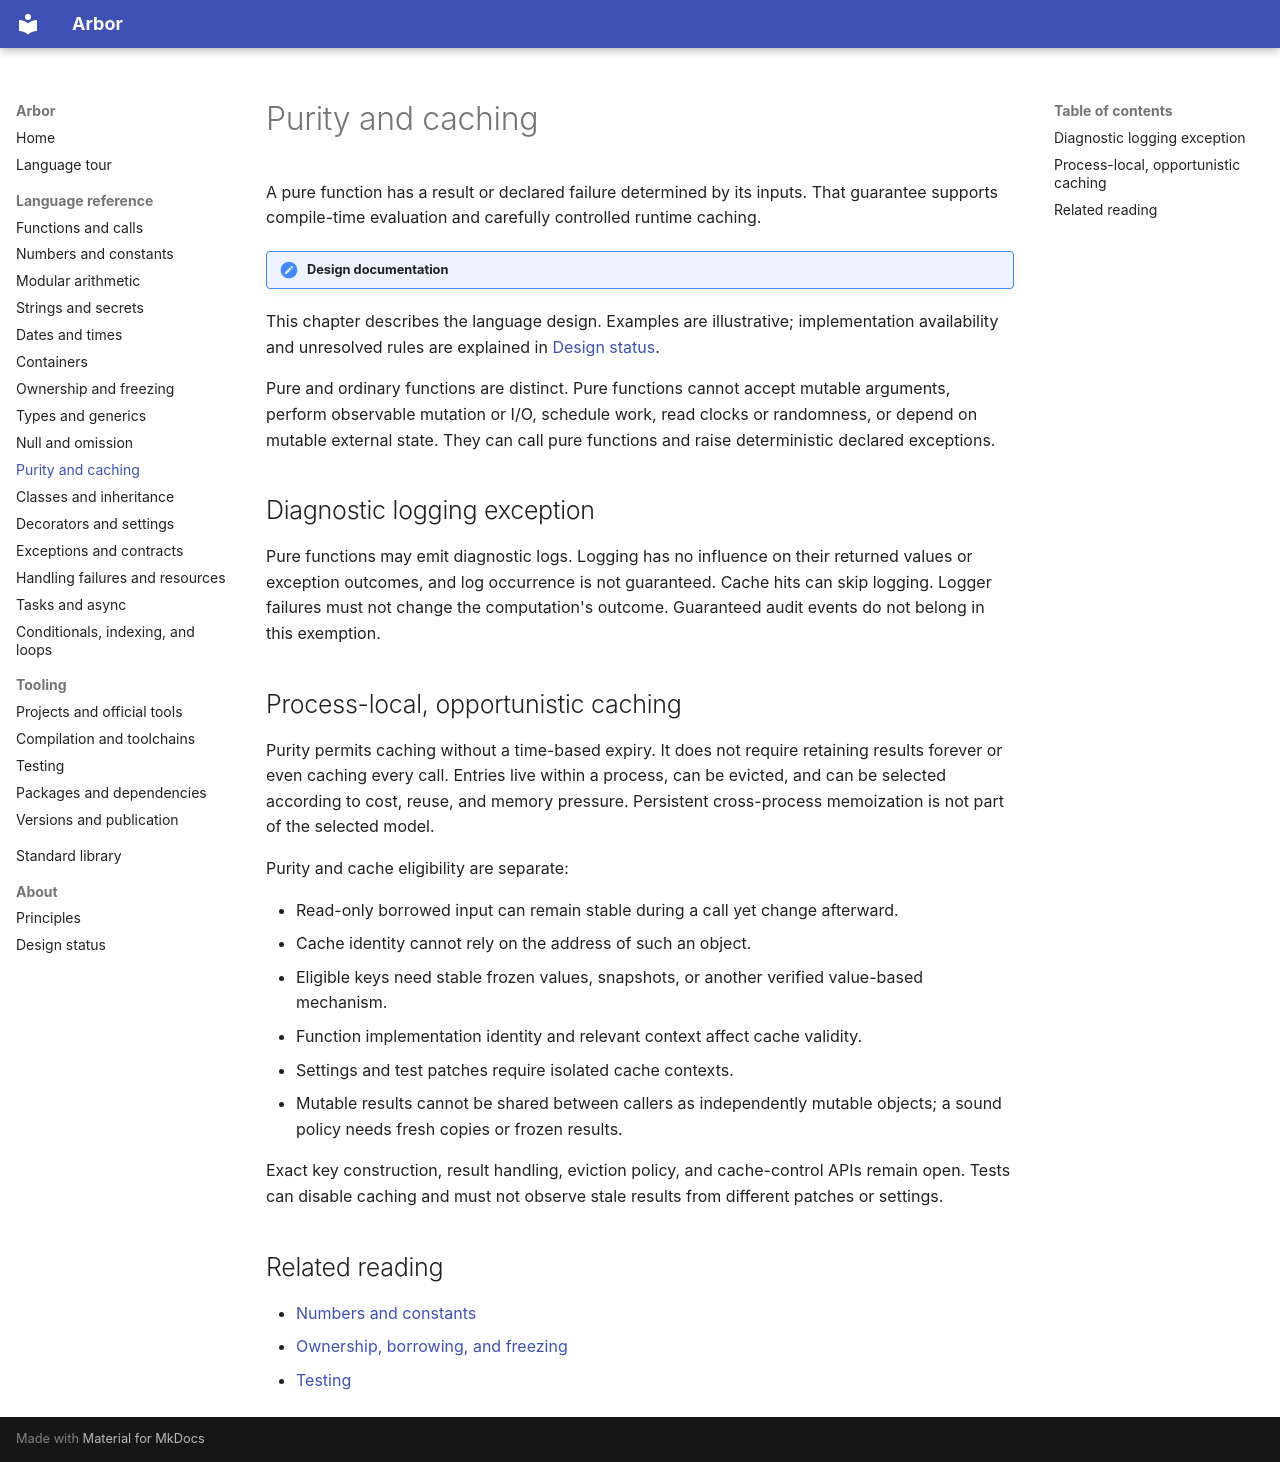

repository: arbor-language/arbor-language-docs · page: language/purity/index.html · generator: mkdocs

# Purity and caching

A pure function has a result or declared failure determined by its inputs. That
guarantee supports compile-time evaluation and carefully controlled runtime caching.

!!! note "Design documentation"
This chapter describes the language design. Examples are illustrative; implementation
availability and unresolved rules are explained in [Design status](../about/status.md).

Pure and ordinary functions are distinct. Pure functions cannot accept mutable
arguments, perform observable mutation or I/O, schedule work, read clocks or
randomness, or depend on mutable external state. They can call pure functions and
raise deterministic declared exceptions.

## Diagnostic logging exception

Pure functions may emit diagnostic logs. Logging has no influence on their
returned values or exception outcomes, and log occurrence is not guaranteed.
Cache hits can skip logging. Logger failures must not change the computation's
outcome. Guaranteed audit events do not belong in this exemption.

## Process-local, opportunistic caching

Purity permits caching without a time-based expiry. It does not require retaining
results forever or even caching every call. Entries live within a process, can be
evicted, and can be selected according to cost, reuse, and memory pressure.
Persistent cross-process memoization is not part of the selected model.

Purity and cache eligibility are separate:

- Read-only borrowed input can remain stable during a call yet change afterward.
- Cache identity cannot rely on the address of such an object.
- Eligible keys need stable frozen values, snapshots, or another verified
  value-based mechanism.
- Function implementation identity and relevant context affect cache validity.
- Settings and test patches require isolated cache contexts.
- Mutable results cannot be shared between callers as independently mutable
  objects; a sound policy needs fresh copies or frozen results.

Exact key construction, result handling, eviction policy, and cache-control APIs
remain open. Tests can disable caching and must not observe stale results from
different patches or settings.

## Related reading

- [Numbers and constants](numbers.md)
- [Ownership, borrowing, and freezing](ownership.md)
- [Testing](../tooling/testing.md)
